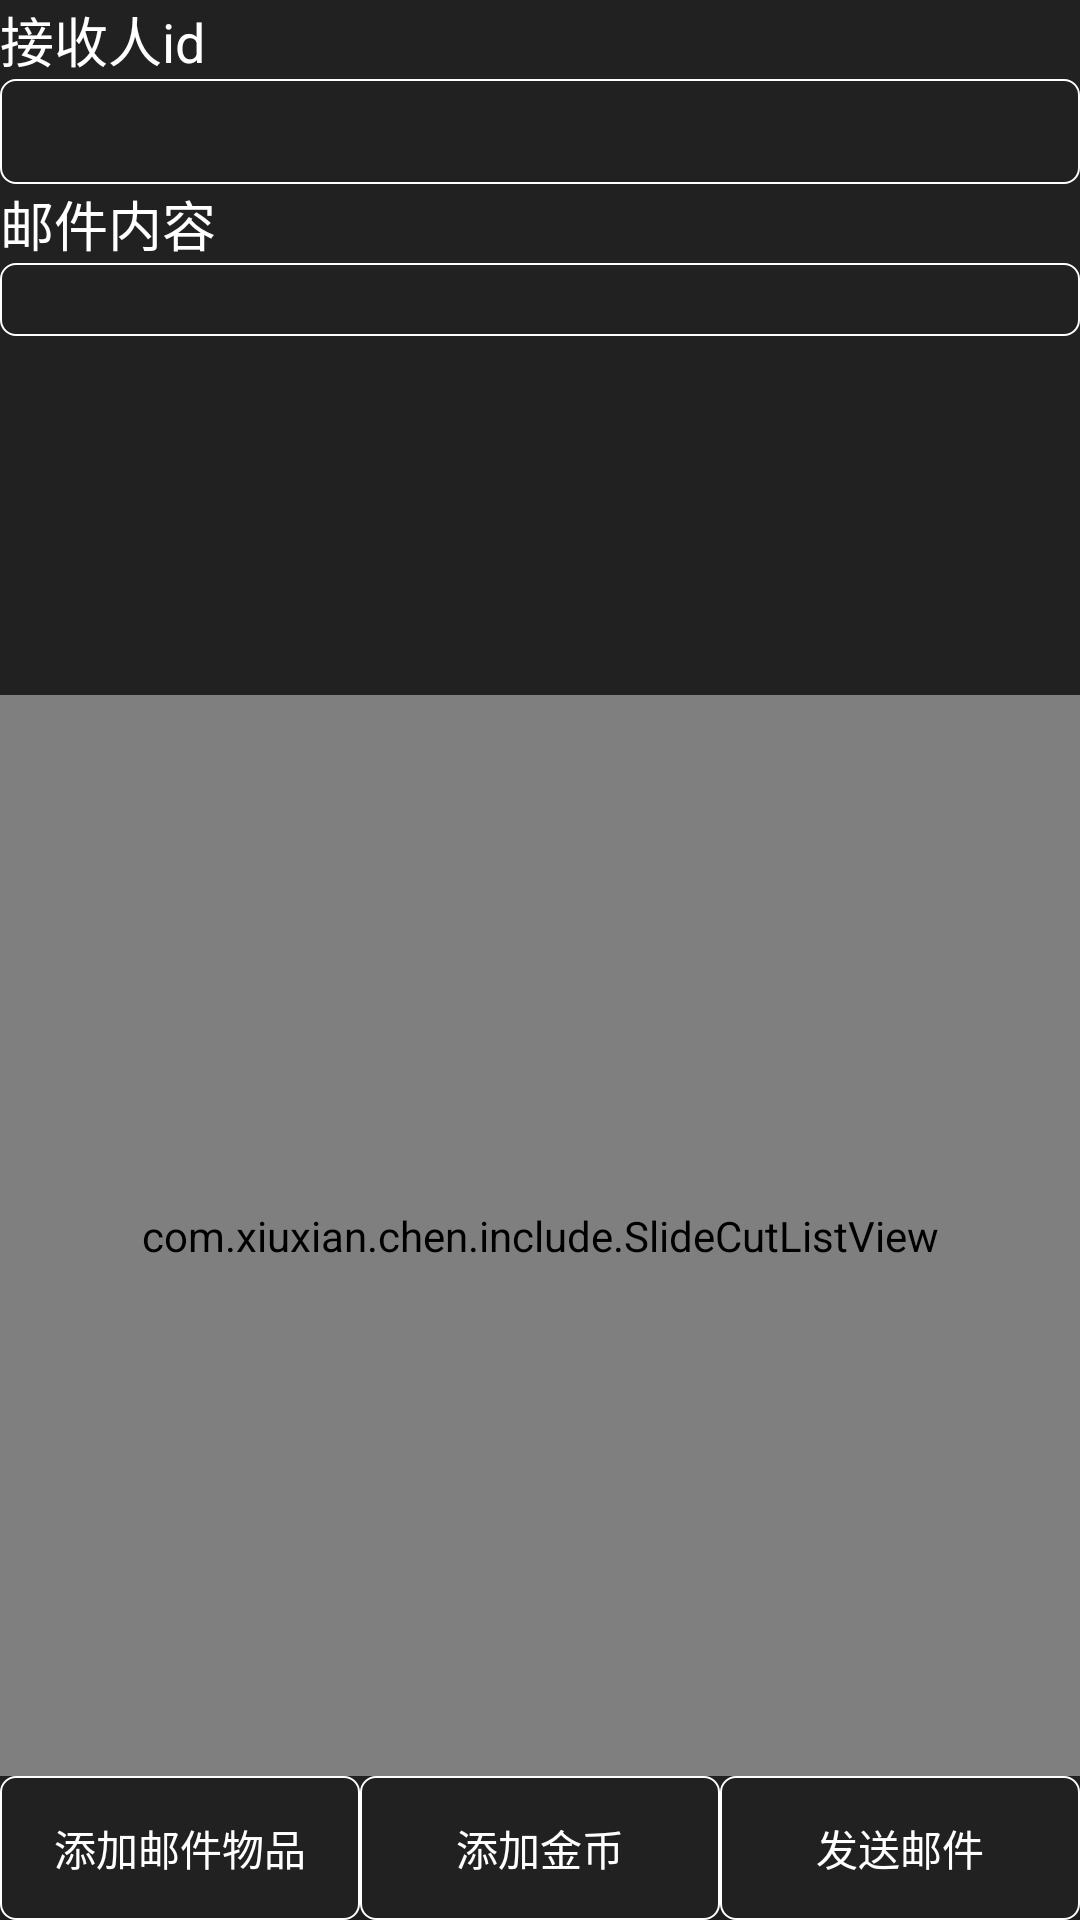

The Android layout XML behind this screen, and the referenced resources:
<!-- AndroidManifest.xml: application theme AppTheme -->
<!-- res/layout/sendmail.xml -->
<?xml version="1.0" encoding="utf-8"?>
<LinearLayout
	xmlns:android="http://schemas.android.com/apk/res/android"
	android:layout_width="fill_parent"
	android:layout_height="fill_parent"
	android:orientation="vertical">

	<LinearLayout
		android:layout_height="0dp"
		android:layout_width="match_parent"
		android:orientation="vertical"
		android:layout_weight="1.0">

		<TextView
			android:textColor="@color/color_alltext"
			android:layout_width="wrap_content"
			android:layout_height="wrap_content"
			android:textAppearance="?android:attr/textAppearanceMedium"
			android:text="接收人id"/>

		<EditText
            android:singleLine="true"
			android:paddingLeft="2dp"
			android:textCursorDrawable="@drawable/cursor_color"
			android:background="@drawable/shape_corner"
			android:textColor="@color/color_alltext"
			android:layout_height="35dp"
			android:layout_width="match_parent"
			android:id="@+id/sendmailEditText1_id"
			android:inputType="number"/>

		<TextView
			android:textColor="@color/color_alltext"
			android:layout_width="wrap_content"
			android:layout_height="wrap_content"
			android:textAppearance="?android:attr/textAppearanceMedium"
			android:text="邮件内容"/>

		<ScrollView
			android:layout_weight="0.2"
			android:layout_height="0dp"
			android:layout_width="match_parent">

			<EditText
				android:paddingLeft="2dp"
				android:textColor="@color/color_alltext"
				android:background="@drawable/shape_corner"
				android:textCursorDrawable="@drawable/cursor_color"
				android:layout_height="match_parent"
				android:layout_width="match_parent"
				android:id="@+id/sendmailEditText1_msg"/>

		</ScrollView>

		<com.xiuxian.chen.include.SlideCutListView
			android:layout_height="0dp"
			android:layout_width="match_parent"
			android:id="@+id/sendmailListView1_goods"
			android:layout_weight="0.5"
			/>



	</LinearLayout>

    <LinearLayout
        android:layout_width="match_parent"
        android:layout_height="wrap_content"
        android:orientation="horizontal"
        >
        <Button
            android:layout_weight="0.3"
            android:textColor="@color/color_alltext"
            android:layout_height="wrap_content"
            android:layout_width="wrap_content"
            android:text="添加邮件物品"
            android:background="@drawable/selector_button"
            android:id="@+id/sendmailButton1_addgoods"/>

        <Button
            android:id="@+id/sendmailButton1_addmoney"
            android:layout_width="wrap_content"
            android:layout_height="wrap_content"
            android:layout_weight="0.3"
            android:background="@drawable/selector_button"
            android:text="添加金币"
            android:textColor="@color/color_alltext"/>

        <Button
            android:layout_weight="0.3"
            android:textColor="@color/color_alltext"
            android:background="@drawable/selector_button"
            android:layout_height="wrap_content"
            android:layout_width="wrap_content"
            android:text="发送邮件"
            android:id="@+id/sendmailButton1_send"/>

    </LinearLayout>



</LinearLayout>
<!-- resources referenced by this layout -->
<resources>
  <color name="color_alltext">#ffffff</color>
  <!-- drawable cursor_color (drawable) -->
  <?xml version="1.0" encoding="utf-8"?>
  <shape xmlns:android="http://schemas.android.com/apk/res/android">
      <size android:width="1dp"/>
      <solid android:color="@color/color_alltext"/>
  </shape>
  <!-- drawable selector_button (drawable) -->
  <?xml version="1.0" encoding="utf-8"?>
  <selector xmlns:android="http://schemas.android.com/apk/res/android">
  
      <item android:state_pressed="true" android:drawable="@drawable/shape_corner2"/>
      <item android:state_focused="true" android:drawable="@drawable/shape_corner2"/>
      <item android:state_pressed="false" android:state_selected="true" android:drawable="@drawable/shape_corner2"/>
      <item android:drawable="@drawable/shape_corner"/>
  </selector>
  <!-- drawable shape_corner (drawable) -->
  <?xml version="1.0" encoding="utf-8"?>
  <shape xmlns:android="http://schemas.android.com/apk/res/android">
      <solid android:color="@color/color_background" />   
      <corners
  		android:topLeftRadius="5dp"
          android:topRightRadius="5dp" 
          android:bottomRightRadius="5dp" 
          android:bottomLeftRadius="5dp"/>
      <stroke android:width="0.5dp" android:color="@color/color_line" />
  </shape>
  <style name="AppTheme" parent="Theme.AppCompat.Light.DarkActionBar">
  		<item name="colorPrimary">@color/colorPrimary</item>
          
          <item name="colorPrimaryDark">@color/color_background</item>
          
          <item name="colorAccent">@color/color_background</item>
  
          
          <item name="android:windowBackground">@color/color_background</item>
  
          
          <item name="windowNoTitle">true</item>
          
          <item name="windowActionBar">false</item>
  		
  		<item name="android:windowIsTranslucent">true</item>
  		
  	</style>
  <!-- drawable shape_corner2 (drawable) -->
  <?xml version="1.0" encoding="utf-8"?>
  <shape xmlns:android="http://schemas.android.com/apk/res/android">
      <solid android:color="@color/color_background_f" />   
      <corners
  		android:topLeftRadius="5dp"
          android:topRightRadius="5dp" 
          android:bottomRightRadius="5dp" 
          android:bottomLeftRadius="5dp"/>
      <stroke android:width="0.8dp" android:color="@color/color_line_f" />
  </shape>
  <color name="color_background">#212121</color>
  <color name="color_line">#ffffff</color>
  <color name="colorPrimary">#ffffff</color>
  <color name="color_background_f">#5E5E5E</color>
  <color name="color_line_f">#ffffff</color>
</resources>
